The GitHub repository AnikaSharma17/Retinal-Disease-Classification-Using-CNN-and-AC-GAN contains a labelled image folder "dataset" with 4 categories: cholesterol, control, heart disease, hypertension. Examples follow, each with its label.

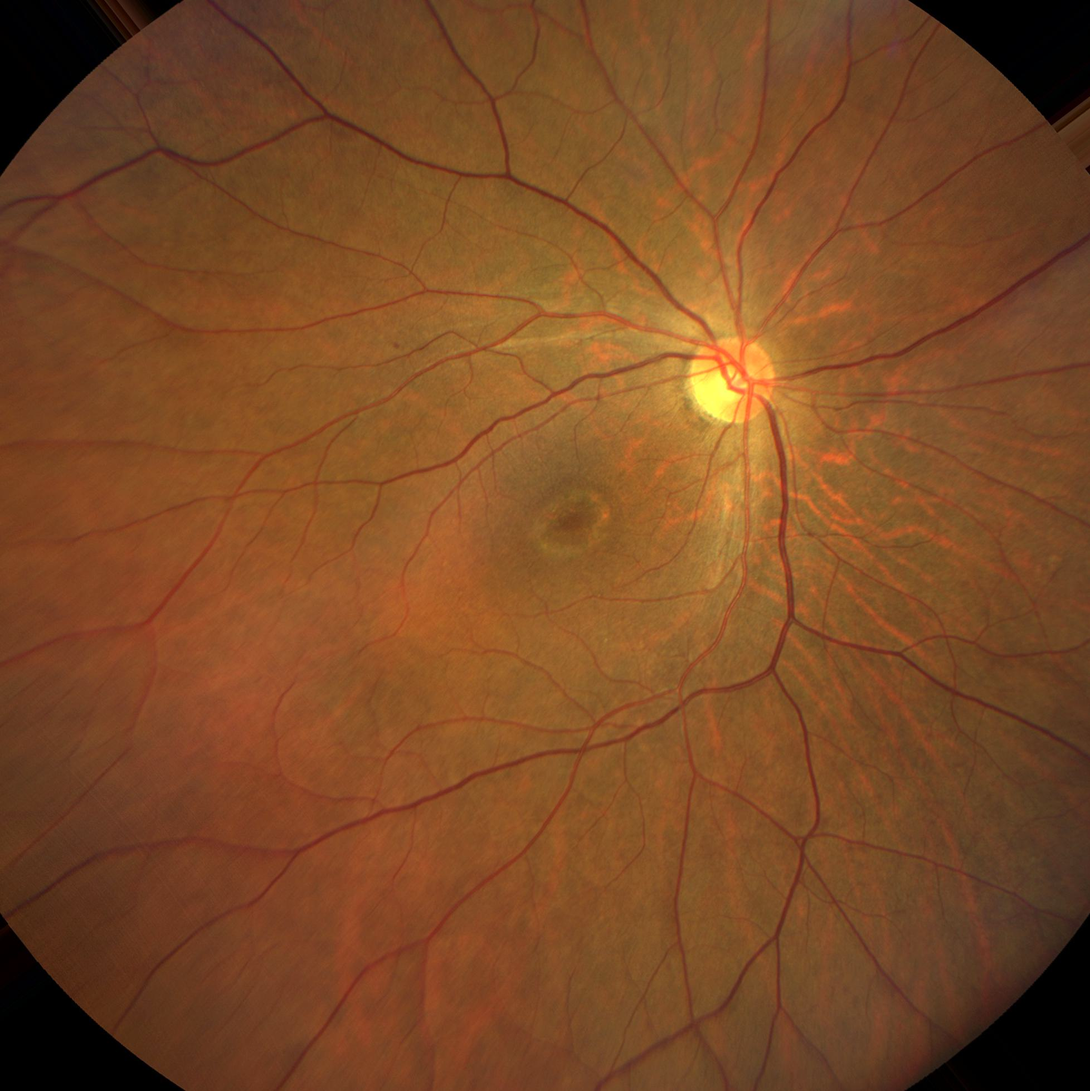
Label: control

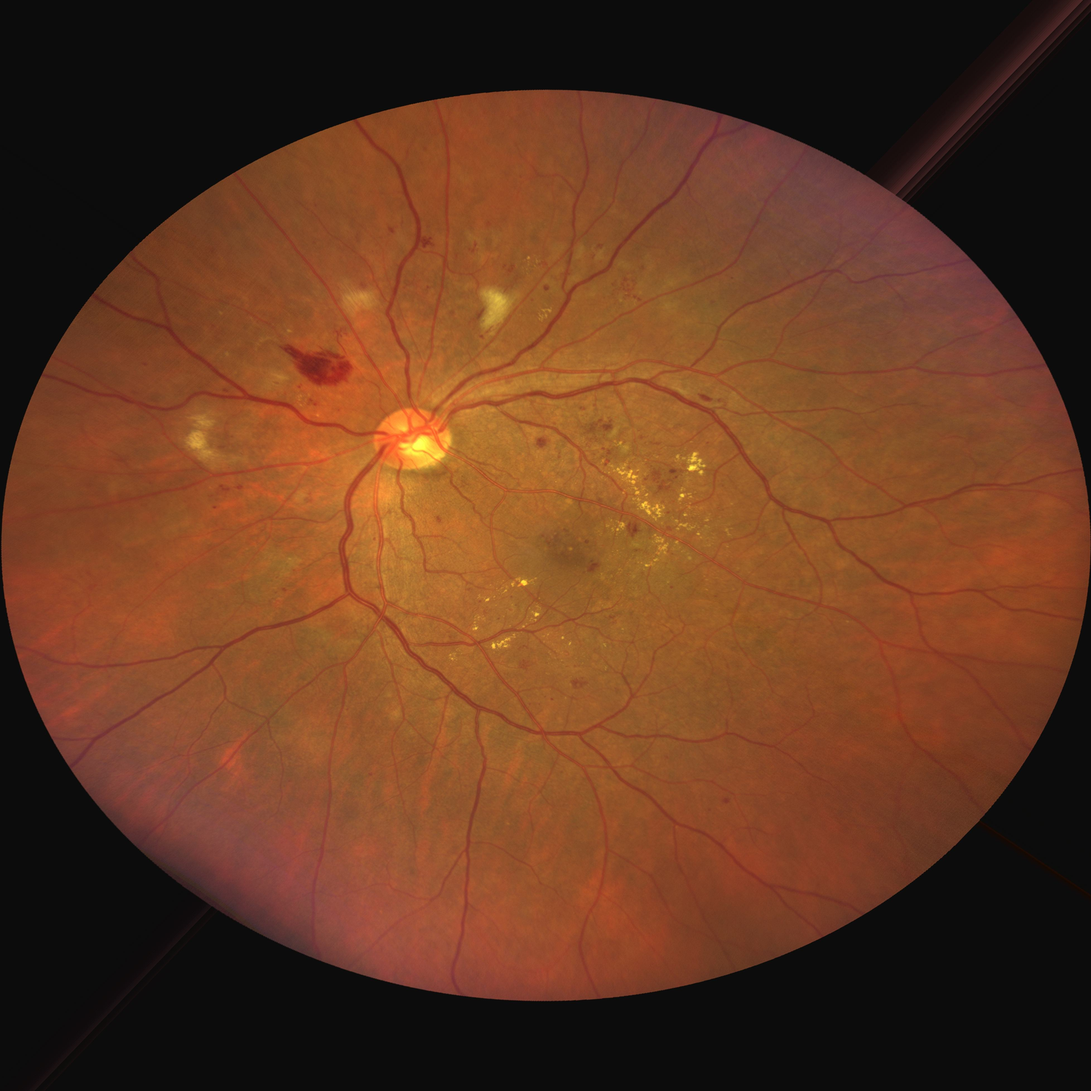
Label: heart disease

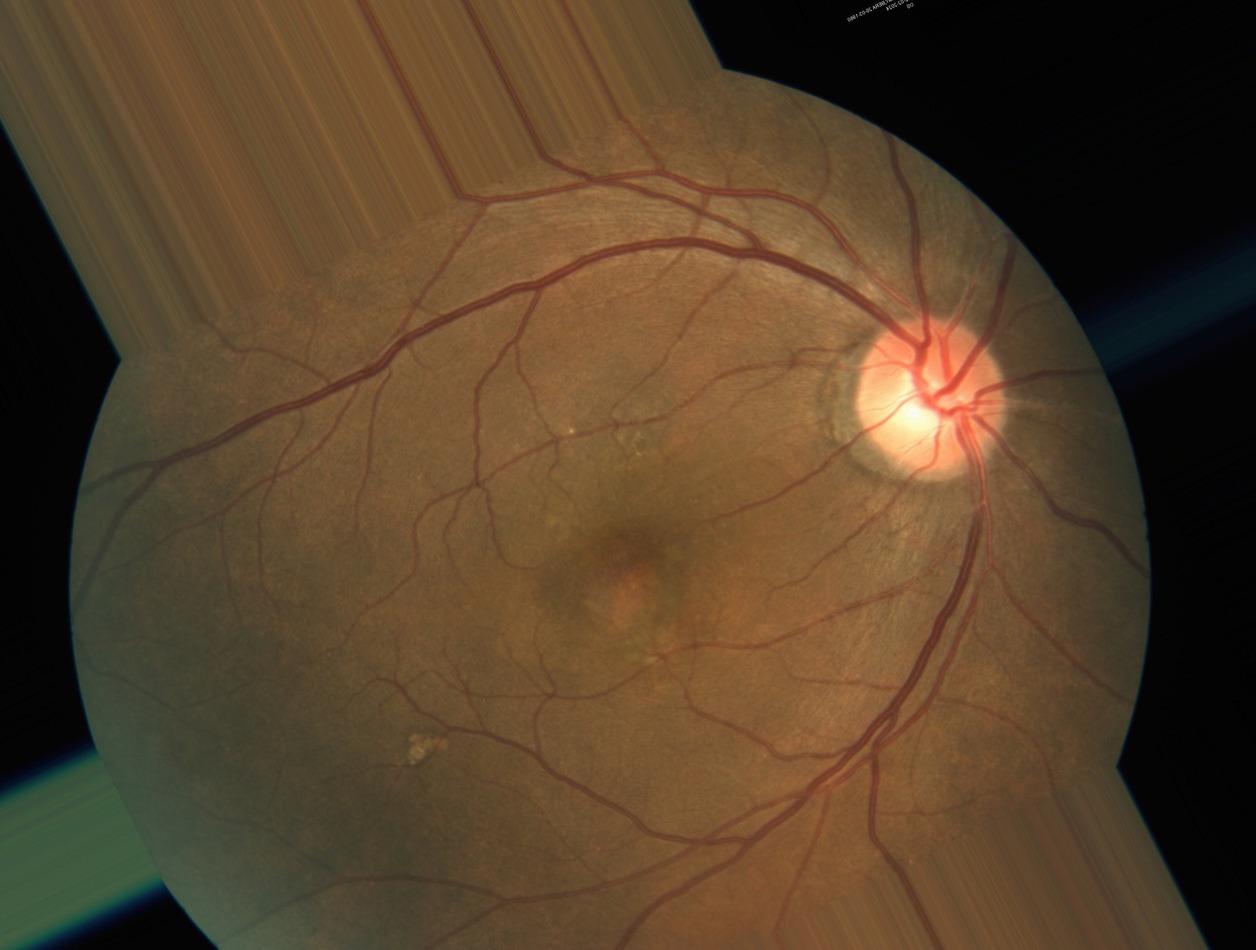
Label: heart disease

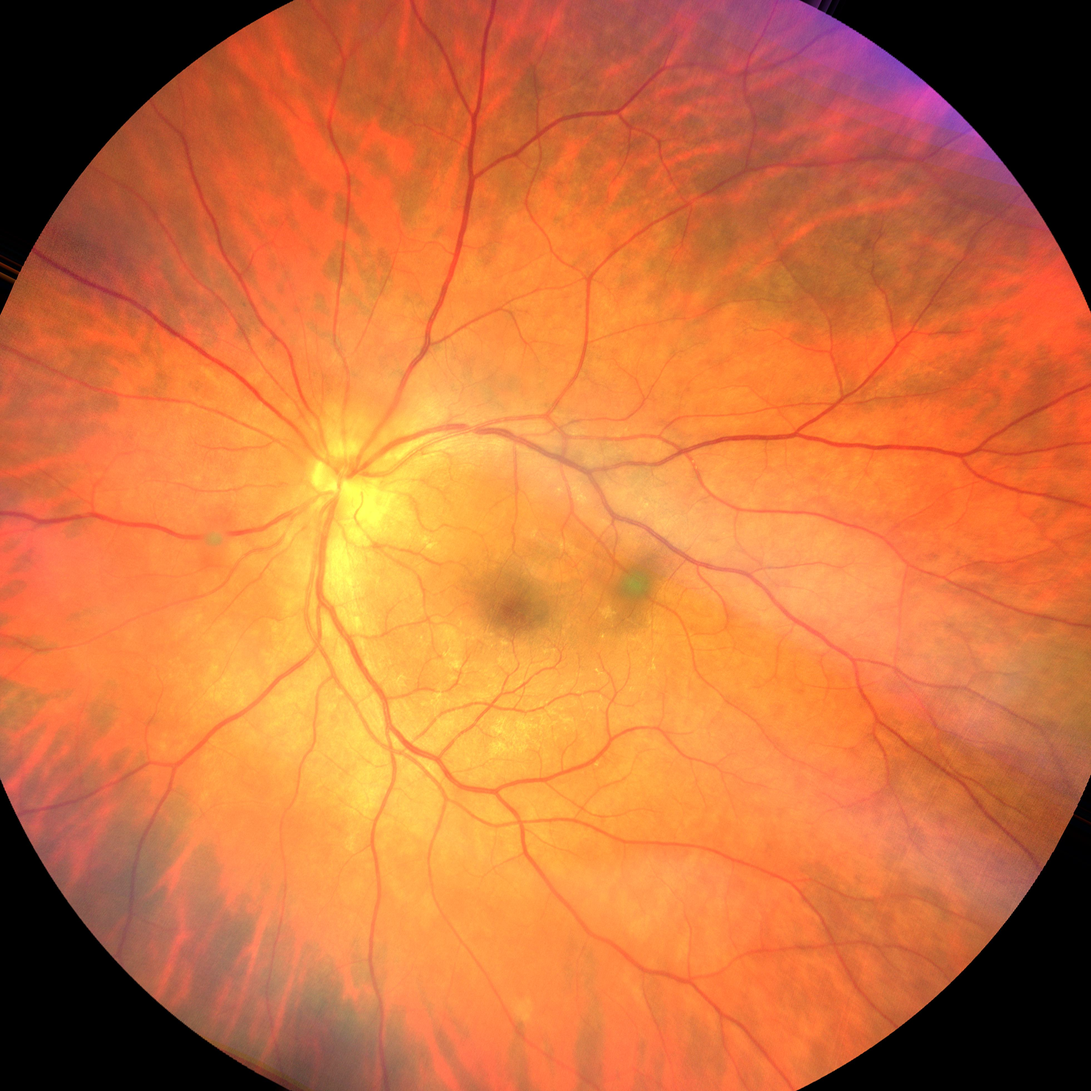
Label: cholesterol

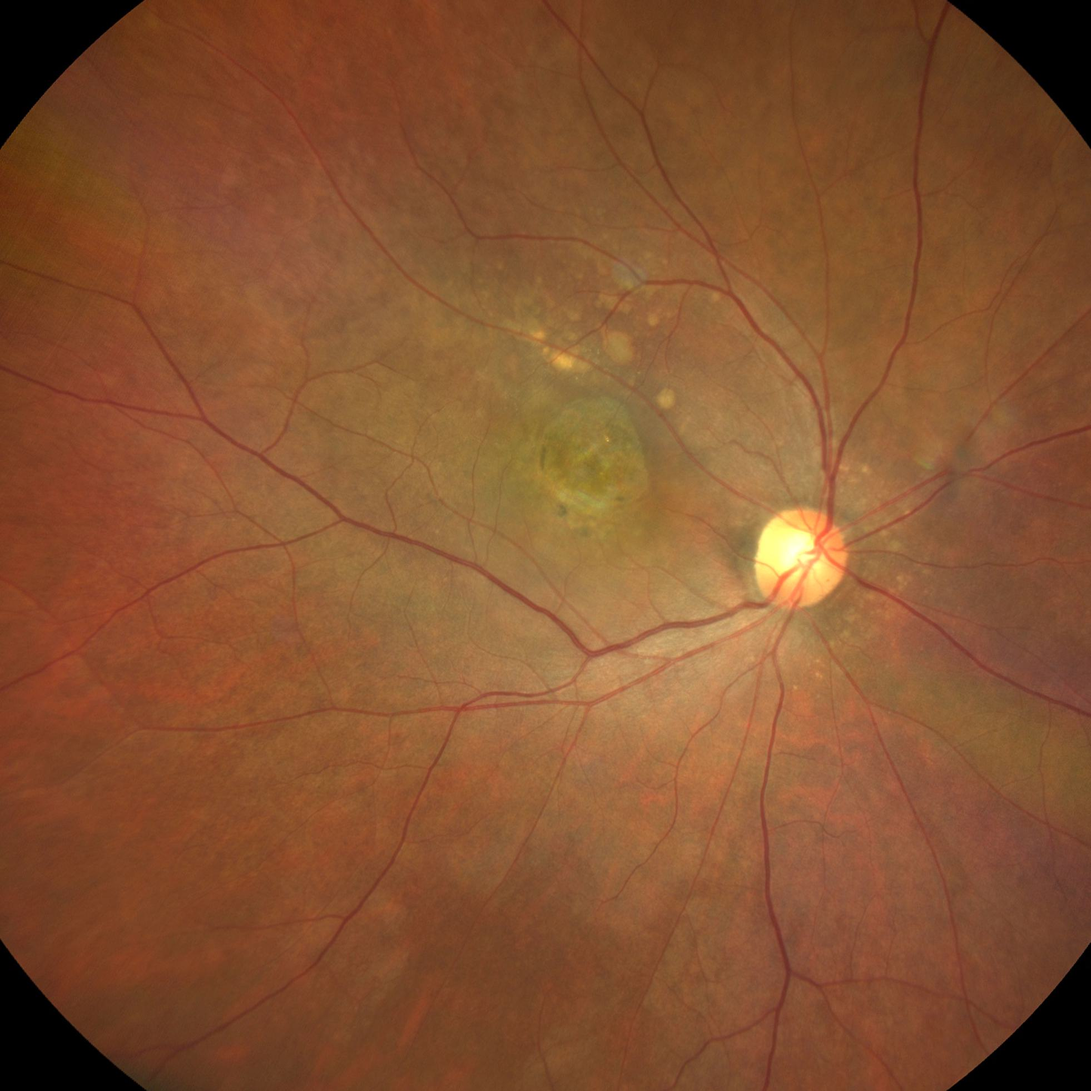
Label: cholesterol

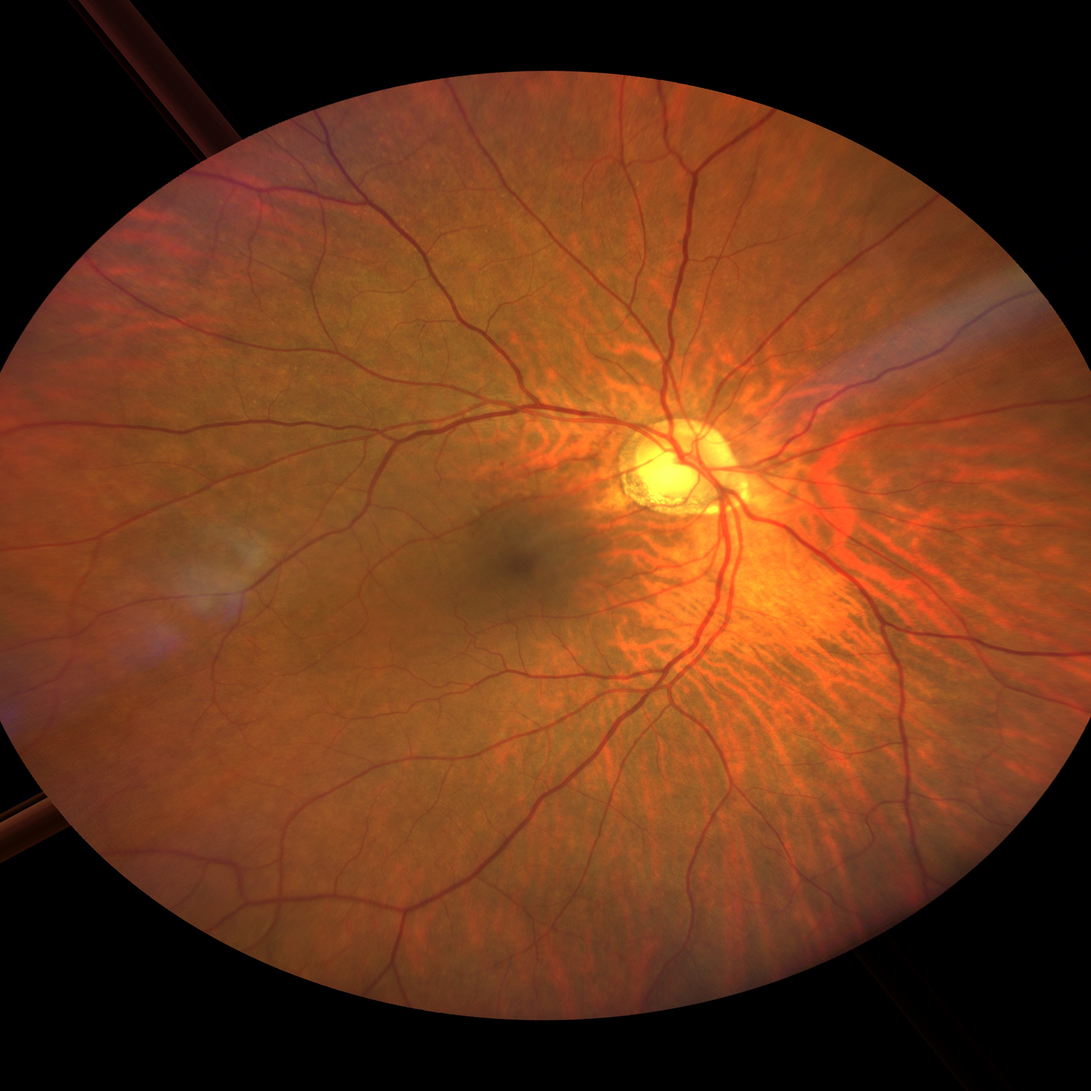
Label: hypertension
